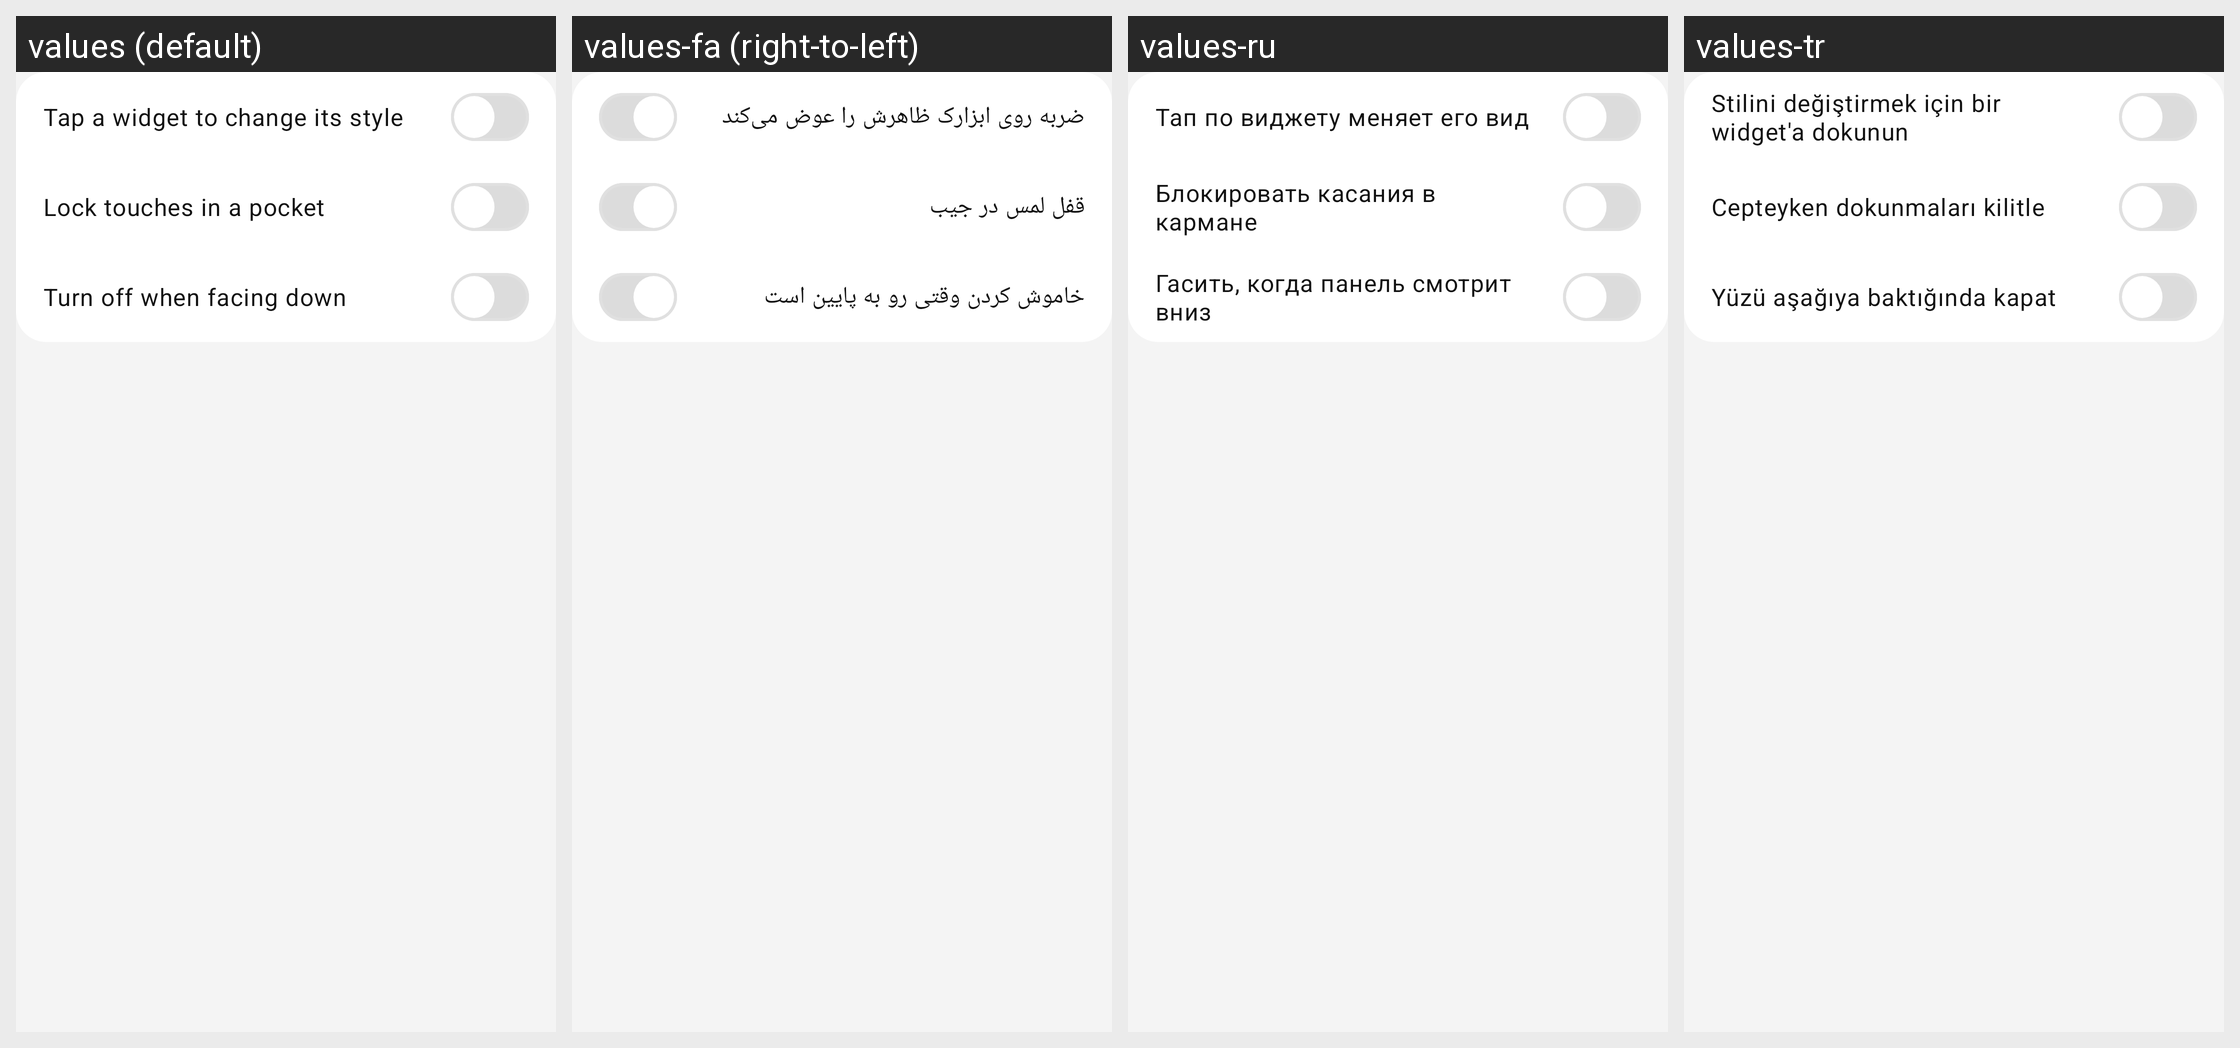

The Android screen above is rendered under several locales of the same app. Produce the string resources it draws, with the default and per-locale values.
Android screen res/layout/panel_section_touch.xml rendered under 4 locales, left to right: values (default), values-fa (right-to-left), values-ru, values-tr. Device: Nexus 5 (rendered at 1080×1920; each locale shown at half size, 540×960, under a caption strip naming it); theme Theme.Mirror2RearUltra.
Other locales in the repository, not shown: values-ar, values-cs, values-el, values-es, values-et, values-fi, values-fr, values-ga, values-he, values-hi, values-it, values-ja, values-nl, values-no, values-ro, values-sv, values-sw, values-uk, values-zh.
Strings drawn on this screen, with the default value and each locale's value (text and hints the layout hard-codes, and strings that could not be matched under every locale, appear in the picture but are not listed):

panel_tap_cycles_variant
  values: Tap a widget to change its style
  values-fa: ضربه روی ابزارک ظاهرش را عوض می‌کند
  values-ru: Тап по виджету меняет его вид
  values-tr: Stilini değiştirmek için bir widget'a dokunun

panel_pocket_lock
  values: Lock touches in a pocket
  values-fa: قفل لمس در جیب
  values-ru: Блокировать касания в кармане
  values-tr: Cepteyken dokunmaları kilitle

panel_face_down_off
  values: Turn off when facing down
  values-fa: خاموش کردن وقتی رو به پایین است
  values-ru: Гасить, когда панель смотрит вниз
  values-tr: Yüzü aşağıya baktığında kapat
